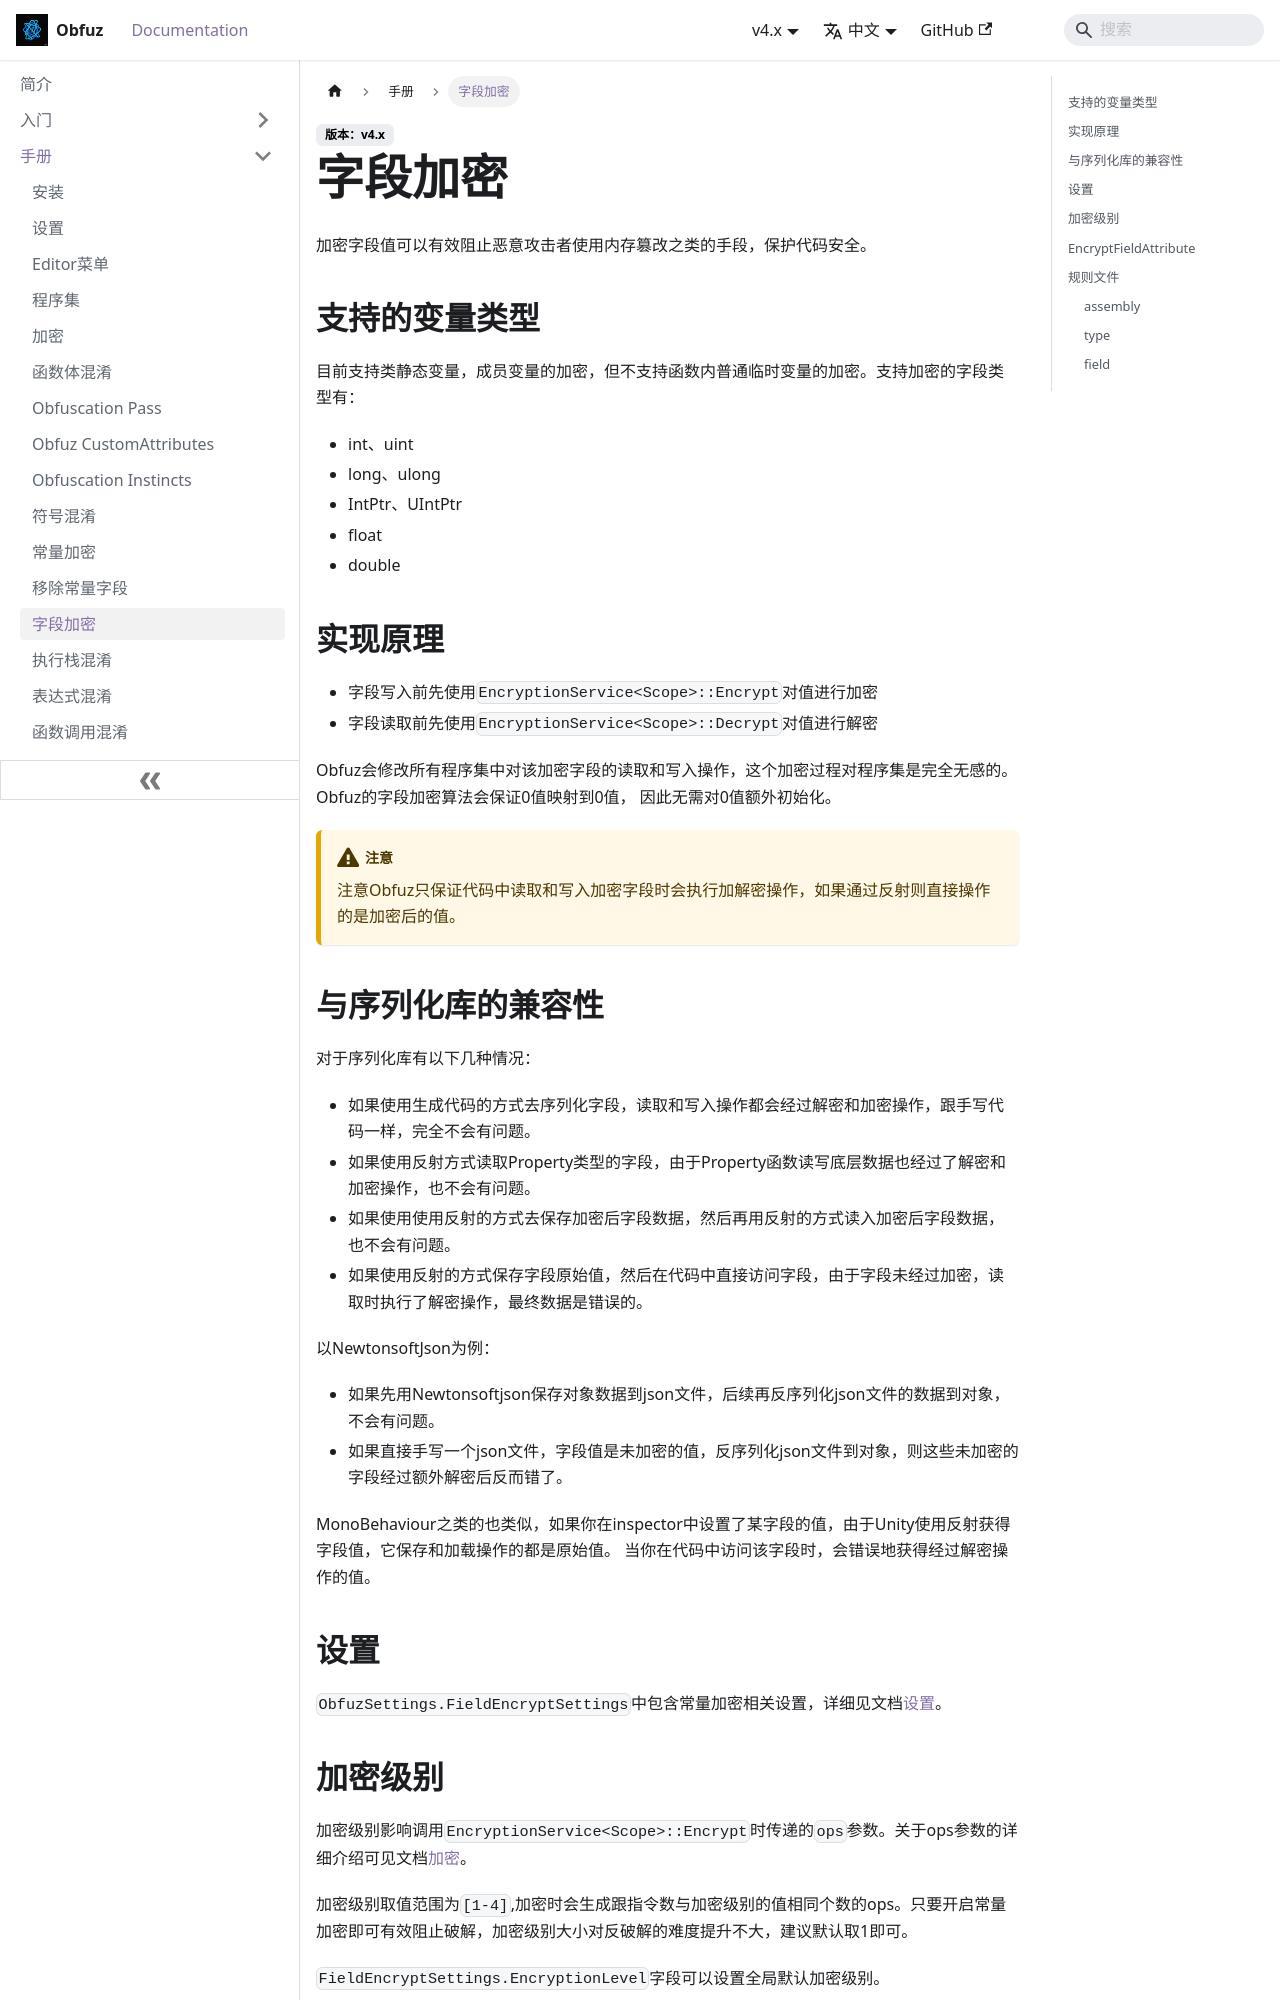

repository: focus-creative-games/obfuz-doc · page: docs/manual/field-encryption.html · generator: docusaurus

# 字段加密

加密字段值可以有效阻止恶意攻击者使用内存篡改之类的手段，保护代码安全。

## 支持的变量类型

目前支持类静态变量，成员变量的加密，但不支持函数内普通临时变量的加密。支持加密的字段类型有：

- int、uint
- long、ulong
- IntPtr、UIntPtr
- float
- double

## 实现原理

- 字段写入前先使用`EncryptionService<Scope>::Encrypt`对值进行加密
- 字段读取前先使用`EncryptionService<Scope>::Decrypt`对值进行解密

Obfuz会修改所有程序集中对该加密字段的读取和写入操作，这个加密过程对程序集是完全无感的。Obfuz的字段加密算法会保证0值映射到0值，
因此无需对0值额外初始化。

:::warning
注意Obfuz只保证代码中读取和写入加密字段时会执行加解密操作，如果通过反射则直接操作的是加密后的值。
:::

## 与序列化库的兼容性

对于序列化库有以下几种情况：

- 如果使用生成代码的方式去序列化字段，读取和写入操作都会经过解密和加密操作，跟手写代码一样，完全不会有问题。
- 如果使用反射方式读取Property类型的字段，由于Property函数读写底层数据也经过了解密和加密操作，也不会有问题。
- 如果使用使用反射的方式去保存加密后字段数据，然后再用反射的方式读入加密后字段数据，也不会有问题。
- 如果使用反射的方式保存字段原始值，然后在代码中直接访问字段，由于字段未经过加密，读取时执行了解密操作，最终数据是错误的。

以NewtonsoftJson为例：

- 如果先用Newtonsoftjson保存对象数据到json文件，后续再反序列化json文件的数据到对象，不会有问题。
- 如果直接手写一个json文件，字段值是未加密的值，反序列化json文件到对象，则这些未加密的字段经过额外解密后反而错了。

MonoBehaviour之类的也类似，如果你在inspector中设置了某字段的值，由于Unity使用反射获得字段值，它保存和加载操作的都是原始值。
当你在代码中访问该字段时，会错误地获得经过解密操作的值。

## 设置

`ObfuzSettings.FieldEncryptSettings`中包含常量加密相关设置，详细见文档[设置](./configuration)。
